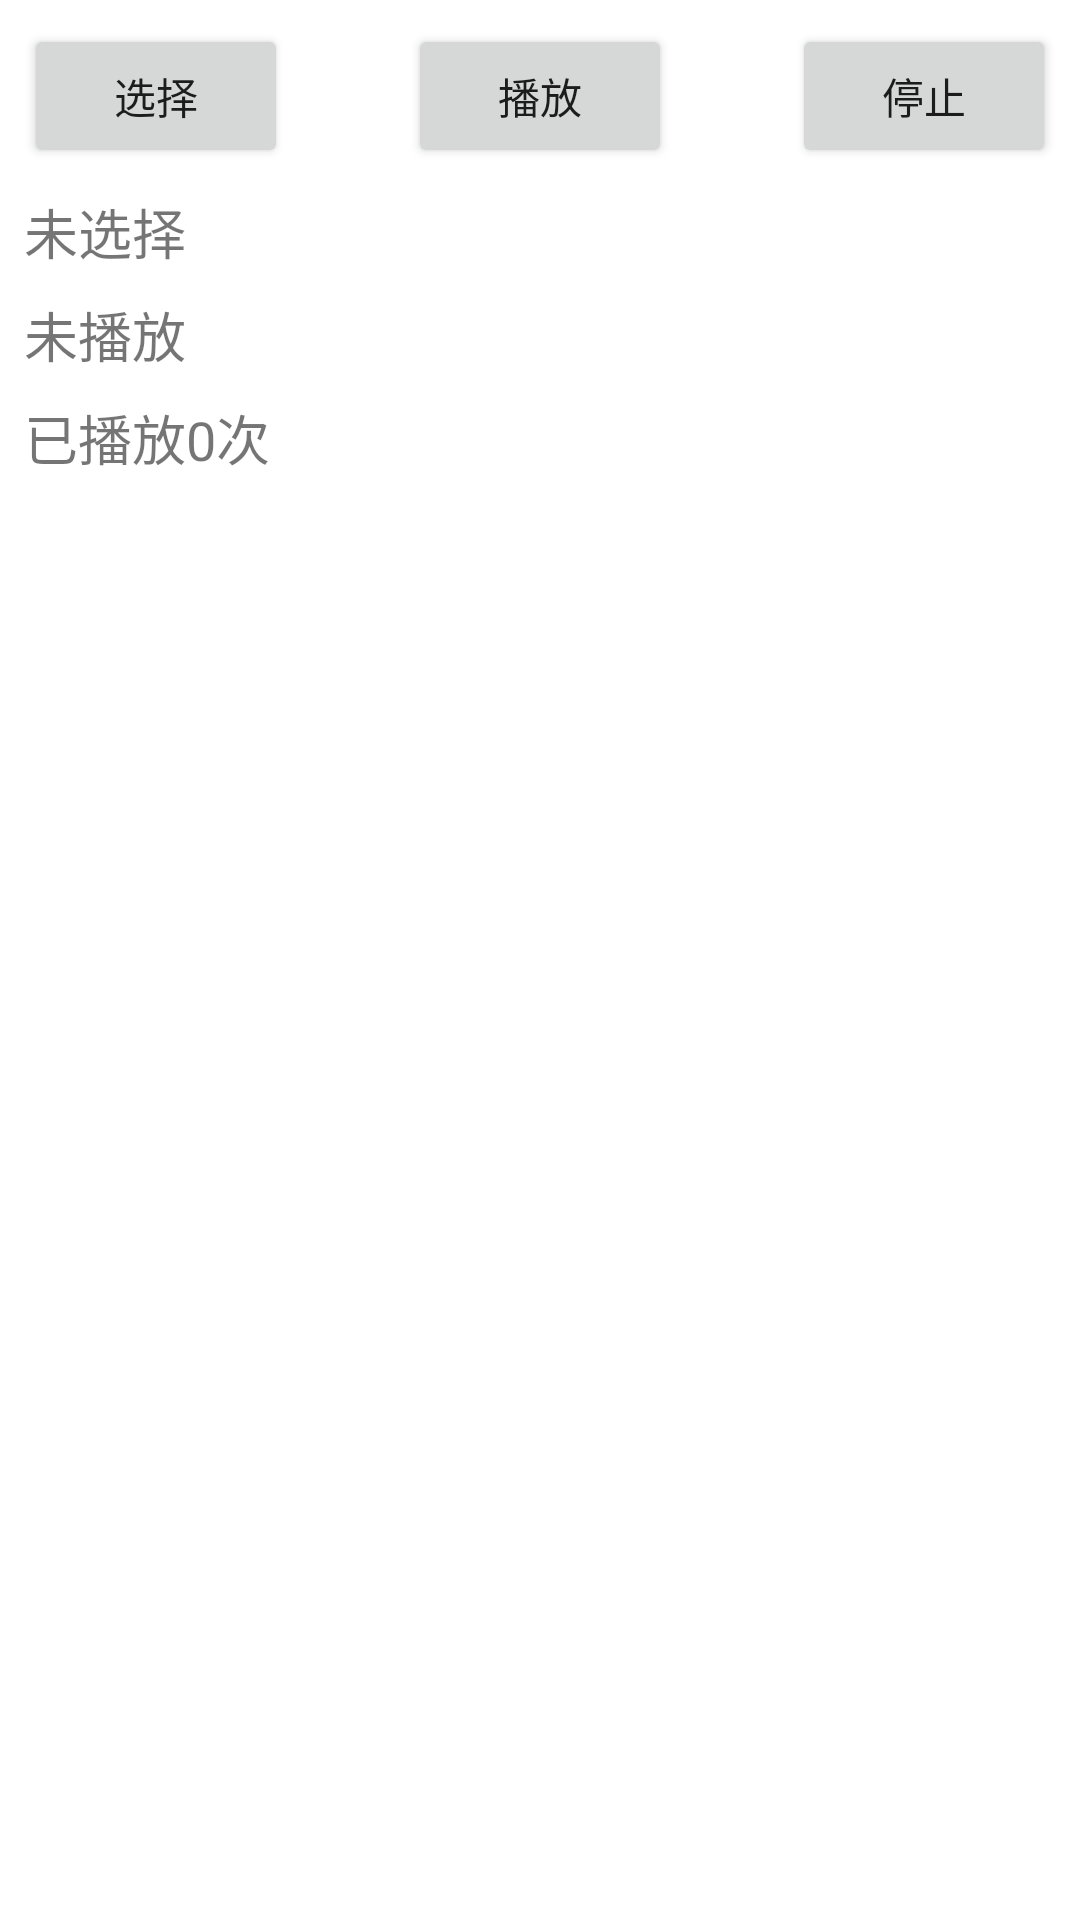

Android layout source for this screen:
<!-- AndroidManifest.xml: application theme Theme.ChapterTest -->
<!-- res/layout/activity_service.xml -->
<?xml version="1.0" encoding="utf-8"?>
<androidx.constraintlayout.widget.ConstraintLayout xmlns:android="http://schemas.android.com/apk/res/android"
    android:layout_width="match_parent"
    android:layout_height="match_parent"
    xmlns:app="http://schemas.android.com/apk/res-auto">

    <Button
        android:id="@+id/service_bt_select"
        android:layout_width="wrap_content"
        android:layout_height="wrap_content"
        android:layout_marginTop="8dp"
        android:layout_marginStart="8dp"
        android:text="选择"
        app:layout_constraintTop_toTopOf="parent"
        app:layout_constraintStart_toStartOf="parent"/>

    <Button
        android:id="@+id/service_bt_play"
        android:layout_width="wrap_content"
        android:layout_height="wrap_content"
        android:text="播放"
        app:layout_constraintStart_toEndOf="@id/service_bt_select"
        app:layout_constraintEnd_toStartOf="@id/service_bt_stop"
        app:layout_constraintTop_toTopOf="@id/service_bt_select"/>

    <Button
        android:id="@+id/service_bt_stop"
        android:layout_width="wrap_content"
        android:layout_height="wrap_content"
        android:text="停止"
        android:layout_marginEnd="8dp"
        app:layout_constraintEnd_toEndOf="parent"
        app:layout_constraintTop_toTopOf="@id/service_bt_play"/>

    <TextView
        android:id="@+id/service_tv_name"
        android:layout_width="wrap_content"
        android:layout_height="wrap_content"
        android:text="未选择"
        android:textSize="18sp"
        android:layout_marginTop="8dp"
        app:layout_constraintTop_toBottomOf="@id/service_bt_select"
        app:layout_constraintStart_toStartOf="@id/service_bt_select"/>

    <TextView
        android:id="@+id/service_tv_state"
        android:layout_width="wrap_content"
        android:layout_height="wrap_content"
        android:text="未播放"
        android:textSize="18sp"
        android:layout_marginTop="8dp"
        app:layout_constraintTop_toBottomOf="@id/service_tv_name"
        app:layout_constraintStart_toStartOf="@id/service_bt_select"/>

    <TextView
        android:id="@+id/service_tv_times"
        android:layout_width="wrap_content"
        android:layout_height="wrap_content"
        android:text="已播放0次"
        android:textSize="18sp"
        android:layout_marginTop="8dp"
        app:layout_constraintTop_toBottomOf="@id/service_tv_state"
        app:layout_constraintStart_toStartOf="@id/service_bt_select"/>

</androidx.constraintlayout.widget.ConstraintLayout>
<!-- resources referenced by this layout -->
<resources>
  <style name="Theme.ChapterTest" parent="Theme.MaterialComponents.DayNight.DarkActionBar">
          
          <item name="colorPrimary">@color/purple_500</item>
          <item name="colorPrimaryVariant">@color/purple_700</item>
          <item name="colorOnPrimary">@color/white</item>
          
          <item name="colorSecondary">@color/teal_200</item>
          <item name="colorSecondaryVariant">@color/teal_700</item>
          <item name="colorOnSecondary">@color/black</item>
          
          <item name="android:statusBarColor" tools:targetApi="l">?attr/colorPrimaryVariant</item>
          
      </style>
  <!-- not gathered from this repository: default colours our renderer supplied (Android Studio template values) -->
  <color name="purple_500">#FF6200EE</color>
  <color name="purple_700">#FF3700B3</color>
  <color name="teal_200">#FF03DAC5</color>
  <color name="teal_700">#FF018786</color>
  <color name="black">#FF000000</color>
  <color name="white">#FFFFFFFF</color>
</resources>
